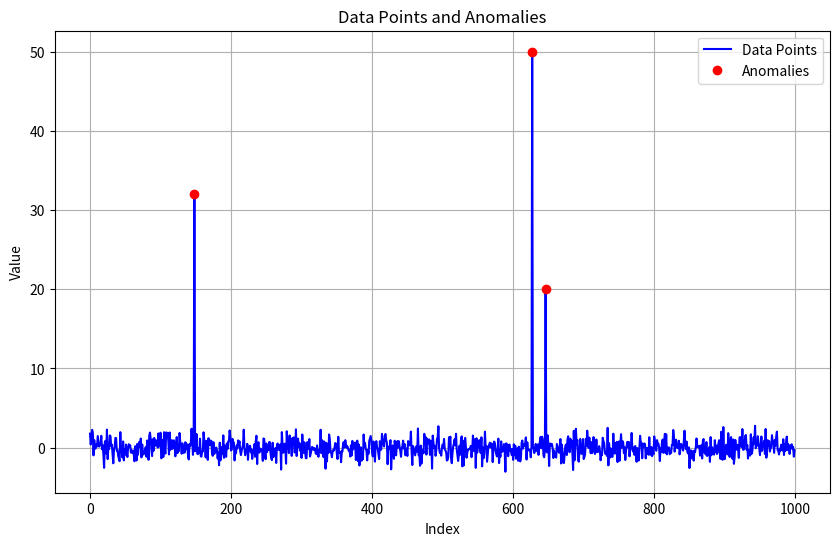

Write the Python code that produced this figure.
import numpy as np
import random
import matplotlib.pyplot as plt

# Set a seed for reproducibility
np.random.seed(0)

# Generate data from a normal distribution
data = np.random.normal(0, 1, 1000)

# Introduce multiple anomalies (e.g., 3 anomalies)
num_anomalies = 3
anomaly_indices = random.sample(range(20, 1000), num_anomalies)
anamolyvalue = [20,50,32]
# Set the values at these indices to a large outlier value
for idx, value in zip(anomaly_indices, anamolyvalue):
    data[idx] = value


def detect_anomalies(data, threshold=3):
    """
    Detect anomalies in data based on a given threshold.

    Parameters:
        data (array-like): The input data to analyze.
        threshold (float): The number of standard deviations from the mean to consider an anomaly.

    Returns:
        anomalies (ndarray): Boolean array indicating the positions of anomalies.
        anomaly_indices (ndarray): Indices of the detected anomalies.
        anomaly_values (ndarray): Values of the detected anomalies.
    """
    mean = np.mean(data)
    std = np.std(data)
    anomalies = np.abs(data - mean) > threshold * std
    anomaly_indices = np.where(anomalies)[0]
    anomaly_values = data[anomalies]

    return anomalies, anomaly_indices, anomaly_values


# Detect anomalies
anomalies, detected_anomaly_indices, anomaly_values = detect_anomalies(data)

# Plot the data and highlight the anomalies
plt.figure(figsize=(10, 6))
plt.plot(data, 'b-', label='Data Points')
plt.plot(detected_anomaly_indices, anomaly_values, 'ro', label='Anomalies')
plt.title('Data Points and Anomalies')
plt.xlabel('Index')
plt.ylabel('Value')
plt.grid(True)
plt.legend()
plt.show()

'''
three types of anomaly exist
point 
contextual 
collective
'''